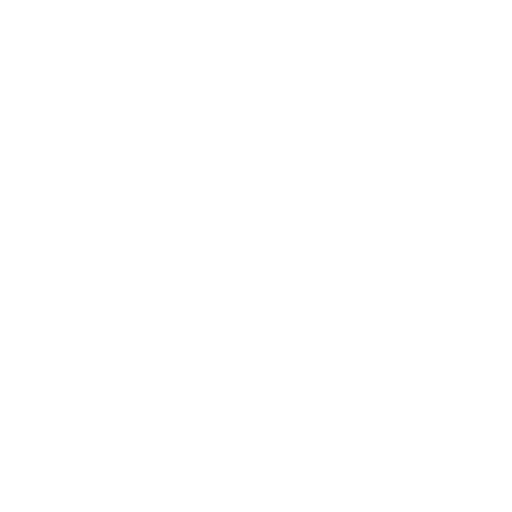
t = 0.00 s
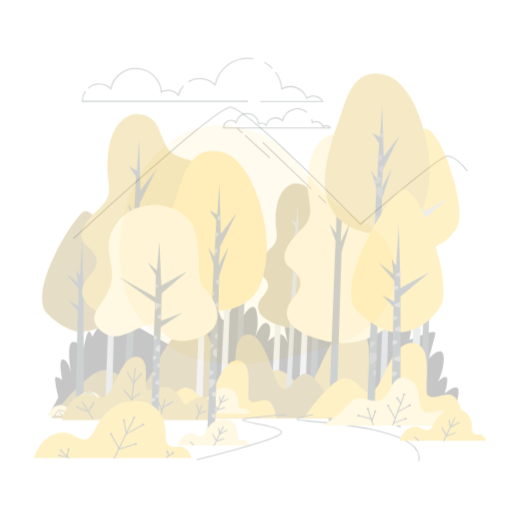
t = 0.25 s
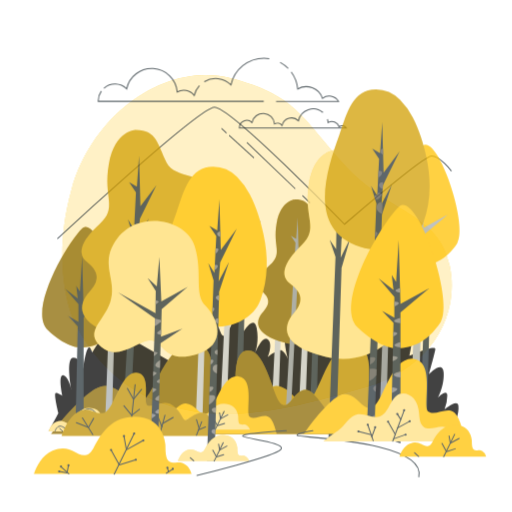
t = 0.50 s
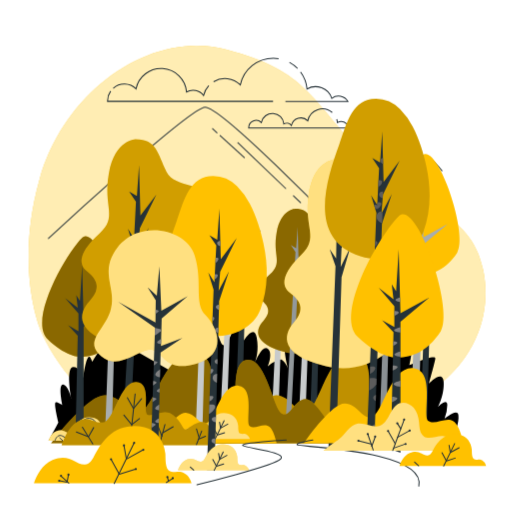
t = 0.75 s
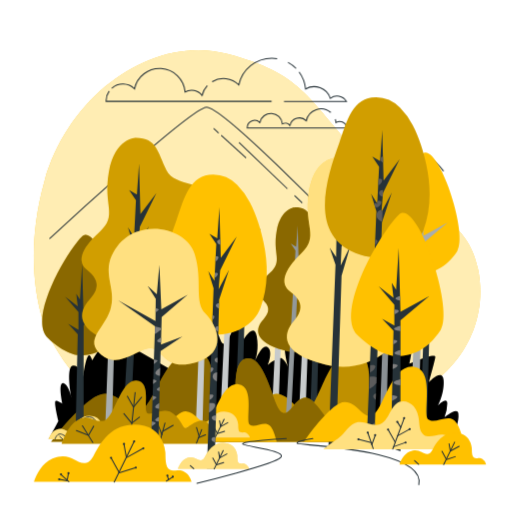
t = 1.00 s

The animated SVG that drew these frames (rendered in a browser with its animation timeline set to each time). Animation: 4 CSS @keyframes rules; one cycle of 1.00 s.

<svg class="animated" id="freepik_stories-forest" xmlns="http://www.w3.org/2000/svg" viewBox="0 0 500 500" version="1.1" xmlns:xlink="http://www.w3.org/1999/xlink" xmlns:svgjs="http://svgjs.com/svgjs"><style>svg#freepik_stories-forest:not(.animated) .animable {opacity: 0;}svg#freepik_stories-forest.animated #freepik--background-simple--inject-35 {animation: 1s 1 forwards cubic-bezier(.36,-0.01,.5,1.38) zoomIn;animation-delay: 0s;}svg#freepik_stories-forest.animated #freepik--Clouds--inject-35 {animation: 1s 1 forwards cubic-bezier(.36,-0.01,.5,1.38) slideLeft;animation-delay: 0s;}svg#freepik_stories-forest.animated #freepik--Mountain--inject-35 {animation: 1s 1 forwards cubic-bezier(.36,-0.01,.5,1.38) slideRight;animation-delay: 0s;}svg#freepik_stories-forest.animated #freepik--Trees--inject-35 {animation: 1s 1 forwards cubic-bezier(.36,-0.01,.5,1.38) slideDown;animation-delay: 0s;}            @keyframes zoomIn {                0% {                    opacity: 0;                    transform: scale(0.5);                }                100% {                    opacity: 1;                    transform: scale(1);                }            }                    @keyframes slideLeft {                0% {                    opacity: 0;                    transform: translateX(-30px);                }                100% {                    opacity: 1;                    transform: translateX(0);                }            }                    @keyframes slideRight {                0% {                    opacity: 0;                    transform: translateX(30px);                }                100% {                    opacity: 1;                    transform: translateX(0);                }            }                    @keyframes slideDown {                0% {                    opacity: 0;                    transform: translateY(-30px);                }                100% {                    opacity: 1;                    transform: translateY(0);                }            }        </style><g id="freepik--background-simple--inject-35" style="transform-origin: 250.984px 238.703px 0px;" class="animable"><path d="M44.41,320.29s26.73,70.51,102.13,96.87,158.5.42,226.37-18.81,105.85-75.29,93.95-135.2-68.33-58.53-118.12-113.74S294.07,71.94,222.19,52.76,67.71,90.75,43.48,176.39,44.41,320.29,44.41,320.29Z" style="fill: rgb(255, 193, 0); transform-origin: 250.984px 238.703px 0px;" id="elnl4xzfv7ppj" class="animable"></path><g id="elqm89at67iik"><path d="M44.41,320.29s26.73,70.51,102.13,96.87,158.5.42,226.37-18.81,105.85-75.29,93.95-135.2-68.33-58.53-118.12-113.74S294.07,71.94,222.19,52.76,67.71,90.75,43.48,176.39,44.41,320.29,44.41,320.29Z" style="fill: rgb(255, 255, 255); opacity: 0.7; transform-origin: 250.984px 238.703px 0px;" class="animable"></path></g></g><g id="freepik--Clouds--inject-35" style="transform-origin: 224.756px 90.9609px 0px;" class="animable"><path d="M202.46,83.63a21.49,21.49,0,0,0-5.13,9.66,12.77,12.77,0,0,0-16.56-3.51,25,25,0,0,0-49.39-3,16.28,16.28,0,0,0-22.19-.61" style="fill: none; stroke: rgb(38, 50, 56); stroke-miterlimit: 10; transform-origin: 155.826px 80.0762px 0px;" id="el7l5hhrvduun" class="animable"></path><path d="M270.65,57.24a33.4,33.4,0,0,0-5.13-.39,33,33,0,0,0-32.26,26,21.43,21.43,0,0,0-26.1-3.1" style="fill: none; stroke: rgb(38, 50, 56); stroke-miterlimit: 10; transform-origin: 238.904px 69.8516px 0px;" id="eluyh6bxohb9r" class="animable"></path><path d="M289.19,66.87a32.83,32.83,0,0,0-7.95-6" style="fill: none; stroke: rgb(38, 50, 56); stroke-miterlimit: 10; transform-origin: 285.215px 63.8711px 0px;" id="elqvx70cai1bc" class="animable"></path><path d="M277.31,99h61a10.68,10.68,0,0,0-15.67-3,16.87,16.87,0,0,0-24.24-9.18A32.82,32.82,0,0,0,292.1,70.3" style="fill: none; stroke: rgb(38, 50, 56); stroke-miterlimit: 10; transform-origin: 307.809px 84.6504px 0px;" id="eljgpr3m9hkkn" class="animable"></path><path d="M106.64,89a16.26,16.26,0,0,0-3,9.37c0,.2,0,.4,0,.6h161.6" style="fill: none; stroke: rgb(38, 50, 56); stroke-miterlimit: 10; transform-origin: 184.439px 93.9844px 0px;" id="elxxsqxu06ov" class="animable"></path><path d="M323,109.84a14.67,14.67,0,0,0-23.86,8.08,9.53,9.53,0,0,0-16,4.62,5.72,5.72,0,0,0-7.37-1.56,11.13,11.13,0,0,0-22-1.34,7.25,7.25,0,0,0-12.33,5.17c0,.09,0,.17,0,.26H345.87a4.78,4.78,0,0,0-7-1.31,7.5,7.5,0,0,0-10.78-4.08,14.16,14.16,0,0,0-.66-3.22" style="fill: none; stroke: rgb(38, 50, 56); stroke-miterlimit: 10; transform-origin: 293.656px 115.701px 0px;" id="elmic7yzwoprh" class="animable"></path></g><g id="freepik--Mountain--inject-35" style="transform-origin: 240.865px 168.727px 0px;" class="animable"><path d="M48.73,232.83s137.15-127.28,152.86-128.2C217.13,103.72,328.71,219,328.71,219s76.82-66.76,85.05-66.76S433,166.82,433,166.82" style="fill: none; stroke: rgb(38, 50, 56); stroke-linecap: round; stroke-linejoin: round; transform-origin: 240.865px 168.727px 0px;" id="elntq70hhfyxi" class="animable"></path><line x1="294.87" y1="197.92" x2="287.96" y2="191.32" style="fill: none; stroke: rgb(38, 50, 56); stroke-linecap: round; stroke-linejoin: round; transform-origin: 291.415px 194.62px 0px;" id="eln046px5kwci" class="animable"></line><line x1="216.36" y1="132.47" x2="240" y2="154.02" style="fill: none; stroke: rgb(38, 50, 56); stroke-linecap: round; stroke-linejoin: round; transform-origin: 228.18px 143.245px 0px;" id="el8mo6r390t" class="animable"></line><line x1="208.9" y1="125.67" x2="213.3" y2="129.67" style="fill: none; stroke: rgb(38, 50, 56); stroke-linecap: round; stroke-linejoin: round; transform-origin: 211.1px 127.67px 0px;" id="eld2c03gt8oam" class="animable"></line><line x1="280.39" y1="184.08" x2="233.6" y2="139.38" style="fill: none; stroke: rgb(38, 50, 56); stroke-linecap: round; stroke-linejoin: round; transform-origin: 256.995px 161.73px 0px;" id="el5xfajmmzaqm" class="animable"></line></g><g id="freepik--Trees--inject-35" style="transform-origin: 253.916px 284.188px 0px;" class="animable animator-active"><path d="M447.65,404c-.91-7.23-13.56,3.62-13.56,3.62a38.69,38.69,0,0,0,2.71-13.56c0-7.23-9,1.8-9,1.8s6.33-11.75,5.43-24.4-14.47,1.81-14.47,1.81,5.43-19,6.33-24.41-25.31,6.33-25.31,6.33,1.81-8.14,2.71-16.27c.47-4.16-4-2.43-8.52.26-1-3.62-3.67-3.87-6.64-2.74.19-.9.4-1.88.63-2.93,1-4.87-5.94.62-11.71,5.81a27.6,27.6,0,0,0-8.1-16.67c-4.37-4.37-9.08.5-13,7.34l-6.49,2c-.08-1.26-.21-2.56-.4-3.9-1.17-8.18-8,.64-12.69,7.9l-5,1.54c-.8-5.12-2.76-12.59-7.58-18.48-8.13-9.94-27.12,18.08-27.12,18.08s-11.75-19-16.27-9,1.81,30.74,1.81,30.74-2.71-7.24-6.32-9-13.56,6.32-13.56,6.32,5.42-12.65,0-17.17c-4.91-4.09-11.28,10.29-12.46,13.09.83-2.12,4-11.3,1.61-23.94-2.71-14.46-13.56,4.52-13.56,4.52s1.81-18.08-8.13-20.79,4.52,0-5.43,18.08-6.32-12.65-20.79-10.85-10.84,56.05-10.84,56.05L134.9,342.56s-2.71-5.43-11.89-7.07S119.54,348,119.54,348s-12.66-11.75-18.08-11.75c-1.41,0-5.74,6.27-11.38,15.55-.41-.95-.83-1.92-1.27-2.9-3.43-7.53-6.33,9.31-7.54,17.92l-1,1.73C79.54,364.3,77.41,357,71.63,357c-7,0-3.29,24.12-2.12,30.82l0,.08c-.9-3.81-3.49-13-7.78-13.73-5.42-.9-.91,19.89-.91,19.89s-3.61-2.71-6.32-2.71c-2,0,.77,12.61,2.45,19.7C51.25,421.65,47.38,429,47.38,429l36-19.57H272.57l-9.15,12.66H444S448.55,411.25,447.65,404Z" id="elu56tulwvu2d" style="transform-origin: 247.572px 370px 0px;" class="animable"></path><path d="M229.15,421.88h6.57l4-145,8.42-25.36-8.87,16.71,1.31-16.32,14.2-28.9-13.68,18L240,197.74l-1.86,26.63-6.71-4,5.88,8.9-1.6,31.5-5.31-8.39,4.57,14.93Z" style="fill: rgb(38, 50, 56); transform-origin: 241.965px 309.809px 0px;" id="eljsood2xsk8i" class="animable"></path><path d="M254.22,431.49c-2.34-9.28-6.17-20.8-11.51-25.1-9.48-7.64-24.9,4.37-33.2-1.09s9.48-58.93-19-62.2-39.14,51.29-52.19,56.74-17.79-14.18-35.58-15.27c-15.55-1-45.61,37.28-52.92,46.92Z" style="fill: rgb(255, 193, 0); transform-origin: 152.02px 387.225px 0px;" id="elowxvrchw89n" class="animable"></path><g id="el7ws1apbmue9"><path d="M254.22,431.49c-2.34-9.28-6.17-20.8-11.51-25.1-9.48-7.64-24.9,4.37-33.2-1.09s9.48-58.93-19-62.2-39.14,51.29-52.19,56.74-17.79-14.18-35.58-15.27c-15.55-1-45.61,37.28-52.92,46.92Z" style="opacity: 0.46; transform-origin: 152.02px 387.225px 0px;" class="animable"></path></g><path d="M191,421.88h6.57l4-145L210,251.47l-8.87,16.71,1.31-16.32,14.2-28.9L203,241l-1.18-43.26L200,224.37l-6.71-4,5.88,8.9-1.6,31.5-5.31-8.39,4.57,14.93Z" style="fill: rgb(199, 202, 203); transform-origin: 203.82px 309.809px 0px;" id="elnr66skyuwe" class="animable"></path><path d="M102.59,421.88h6.57l4-145,8.42-25.36-8.88,16.71,1.32-16.32L128.24,223l-13.68,18-1.17-43.26-1.86,26.63-6.71-4,5.88,8.9-1.6,31.5-5.32-8.39,4.58,14.93Z" style="fill: rgb(168, 173, 175); transform-origin: 115.414px 309.809px 0px;" id="elb0wo9uedx4" class="animable"></path><path d="M291.08,421.88h6.57l4-111.45L310.11,291l-8.88,12.84,1.31-12.54L316.74,269,303.06,282.9l-1.18-33.24L300,270.13l-6.7-3.06,5.88,6.83-1.61,24.21-5.31-6.45,4.57,11.47Z" style="fill: rgb(199, 202, 203); transform-origin: 303.908px 335.77px 0px;" id="elyvkyrioegsb" class="animable"></path><path d="M214.34,421.88h6.57l4-111.45L233.36,291l-8.87,12.84,1.31-12.54L240,269,226.32,282.9l-1.18-33.24-1.86,20.47-6.71-3.06,5.89,6.83-1.61,24.21-5.31-6.45,4.57,11.47Z" style="fill: rgb(199, 202, 203); transform-origin: 227.17px 335.77px 0px;" id="el5429erb8r69" class="animable"></path><path d="M264.59,421.88h6.56l4-111.45L283.61,291l-8.88,12.84,1.32-12.54L290.24,269,276.56,282.9l-1.18-33.24-1.85,20.47-6.71-3.06,5.88,6.83-1.6,24.21-5.32-6.45,4.58,11.47Z" style="fill: rgb(199, 202, 203); transform-origin: 277.414px 335.77px 0px;" id="elrxjtem9r2h8" class="animable"></path><path d="M410.07,421.88h6.57l4-145,8.42-25.36-8.87,16.71,1.31-16.32,14.2-28.9-13.68,18-1.18-43.26L419,224.37l-6.71-4,5.88,8.9-1.6,31.5-5.31-8.39,4.57,14.93Z" style="fill: rgb(38, 50, 56); transform-origin: 422.885px 309.814px 0px;" id="elc4ocq1s89b7" class="animable"></path><path d="M370.32,421.88h6.56l4-145,8.43-25.36-8.88,16.71,1.32-16.32L396,223l-13.68,18-1.18-43.26-1.85,26.63-6.71-4,5.88,8.9-1.6,31.5-5.32-8.39,4.58,14.93Z" style="fill: rgb(138, 144, 148); transform-origin: 383.16px 309.809px 0px;" id="elvba58xvm8h" class="animable"></path><path d="M302.17,421.88h6.56l4-145,8.42-25.36-8.88,16.71,1.32-16.32L327.82,223l-13.68,18L313,197.74l-1.85,26.63-6.71-4,5.88,8.9-1.6,31.5-5.32-8.39,4.58,14.93Z" style="fill: rgb(38, 50, 56); transform-origin: 314.996px 309.809px 0px;" id="eli7wn14gwpb8" class="animable"></path><path d="M401.13,431.49c-2-9.28-5.34-20.8-9.95-25.1-8.21-7.64-21.56,4.37-28.74-1.09s8.21-58.93-16.42-62.2-33.87,51.29-45.16,56.74-15.4-14.18-30.79-15.27c-13.46-1-39.47,37.28-45.8,46.92Z" style="fill: rgb(255, 193, 0); transform-origin: 312.699px 387.225px 0px;" id="elauvwtxzsj1" class="animable"></path><g id="el6i0x9koghsy"><path d="M401.13,431.49c-2-9.28-5.34-20.8-9.95-25.1-8.21-7.64-21.56,4.37-28.74-1.09s8.21-58.93-16.42-62.2-33.87,51.29-45.16,56.74-15.4-14.18-30.79-15.27c-13.46-1-39.47,37.28-45.8,46.92Z" style="opacity: 0.25; transform-origin: 312.699px 387.225px 0px;" class="animable"></path></g><path d="M288.48,202.44s-14.21,0-18.35,23.09,6.51,29-6.52,40.86-14.8,20.14-8.29,25.47,10.07,11.25,1.78,20.13-9.48,21.91,20.13,30.2,52.11-11.84,53.3-25.46-8.89-22.51-9.48-33.76,20.14-21.91,17.77-37.3-23.69-9.48-29.61-21.32S302.69,202.44,288.48,202.44Z" style="fill: rgb(255, 193, 0); transform-origin: 295.326px 273.287px 0px;" id="elg2rqei4gco" class="animable"></path><g id="elchla6eidqk6"><path d="M288.48,202.44s-14.21,0-18.35,23.09,6.51,29-6.52,40.86-14.8,20.14-8.29,25.47,10.07,11.25,1.78,20.13-9.48,21.91,20.13,30.2,52.11-11.84,53.3-25.46-8.89-22.51-9.48-33.76,20.14-21.91,17.77-37.3-23.69-9.48-29.61-21.32S302.69,202.44,288.48,202.44Z" style="opacity: 0.46; transform-origin: 295.326px 273.287px 0px;" class="animable"></path></g><path d="M278,426.87h5.19l7.34-144.48,6.66-20-7,13.21,1-12.9,11.22-22.86-10.81,14.27-.94-34.2-1.46,21-5.31-3.14,4.65,7-1.27,24.9-4.2-6.63,3.62,11.8Z" style="fill: rgb(146, 152, 155); transform-origin: 290.205px 323.391px 0px;" id="elqc83yf4lofo" class="animable"></path><path d="M199.56,431.49c1.52-8.56,4-19.2,7.49-23.16,6.18-7.05,16.21,4,21.62-1s-6.18-54.38,12.35-57.4,25.48,47.33,34,52.37,11.58-13.1,23.16-14.1c10.13-.88,29.69,34.41,34.45,43.3Z" style="fill: rgb(255, 193, 0); transform-origin: 266.094px 390.65px 0px;" id="elfcw2cz8zgc" class="animable"></path><g id="el54h1ejzlpsp"><path d="M199.56,431.49c1.52-8.56,4-19.2,7.49-23.16,6.18-7.05,16.21,4,21.62-1s-6.18-54.38,12.35-57.4,25.48,47.33,34,52.37,11.58-13.1,23.16-14.1c10.13-.88,29.69,34.41,34.45,43.3Z" style="opacity: 0.46; transform-origin: 266.094px 390.65px 0px;" class="animable"></path></g><path d="M270.16,431.49c-1.37-5.9-3.62-13.24-6.74-16-5.56-4.86-14.59,2.78-19.45-.69s5.55-37.52-11.12-39.6-22.93,32.65-30.57,36.12-10.42-9-20.84-9.72c-9.11-.61-26.72,23.74-31,29.87Z" style="fill: rgb(255, 193, 0); transform-origin: 210.301px 403.299px 0px;" id="elctietzby4d" class="animable"></path><path d="M79.5,347.14s-13.64,1.44-33-17.22,18.67-84.71,33.74-99.07,46,77.53,34.46,94.76S91,346.43,79.5,347.14Z" style="fill: rgb(255, 193, 0); transform-origin: 79.1738px 288.252px 0px;" id="elgumxb357ctt" class="animable"></path><g id="elpvao2i333e"><path d="M79.5,347.14s-13.64,1.44-33-17.22,18.67-84.71,33.74-99.07,46,77.53,34.46,94.76S91,346.43,79.5,347.14Z" style="opacity: 0.46; transform-origin: 79.1738px 288.252px 0px;" class="animable"></path></g><polyline points="73.75 422.52 75.91 326.33 66.57 316.28 76.62 322.02 76.62 304.79 63.7 289.72 75.91 299.05 74.47 286.85 78.06 292.59 80.21 258.13 81.65 310.53 105.34 297.61 81.65 317.71 81.65 327.04 81.65 425.39" style="fill: rgb(38, 50, 56); transform-origin: 84.52px 341.76px 0px;" id="el3slgyr4ib0q" class="animable"></polyline><path d="M411.32,266.83s-13.64,1.43-33-17.23S397,164.89,412,150.53s46,77.53,34.46,94.76S422.8,266.11,411.32,266.83Z" style="fill: rgb(255, 193, 0); transform-origin: 410.963px 207.936px 0px;" id="elqzqlsib9ck" class="animable"></path><polyline points="400.32 418.41 407.73 246.01 398.4 235.96 408.45 241.7 408.45 224.47 395.52 209.4 407.73 218.73 406.29 206.53 409.88 212.27 412.04 177.81 413.47 230.22 437.16 217.29 413.47 237.39 413.47 246.73 408.22 421.28" style="fill: rgb(168, 173, 175); transform-origin: 416.34px 299.545px 0px;" id="el4vl0y2pwgbq" class="animable"></polyline><path d="M110.12,429a6.05,6.05,0,0,0-2.71-3.9c-2.68-1.46-2.68,0-5.85-1-2.1-.65-1.68-5.38-1.85-7-.53-4.95-3.27-9.23-8.32-10.51A15.31,15.31,0,0,0,77,410.25c-6.09,5.85-5.36,11-9.26,11.21s-6.09-4.63-12.91-1.71c-4.19,1.8-6.36,6.16-7.41,9.26Z" style="fill: rgb(255, 193, 0); transform-origin: 78.7715px 417.549px 0px;" id="els40cowmyiue" class="animable"></path><g id="el4ozgu9c83vw"><path d="M110.12,429a6.05,6.05,0,0,0-2.71-3.9c-2.68-1.46-2.68,0-5.85-1-2.1-.65-1.68-5.38-1.85-7-.53-4.95-3.27-9.23-8.32-10.51A15.31,15.31,0,0,0,77,410.25c-6.09,5.85-5.36,11-9.26,11.21s-6.09-4.63-12.91-1.71c-4.19,1.8-6.36,6.16-7.41,9.26Z" style="fill: rgb(255, 255, 255); opacity: 0.5; transform-origin: 78.7715px 417.549px 0px;" class="animable"></path></g><path d="M53.72,428.65s1.08-4.45,4.72-4.85,6.2,5.53,11.6.54,8.63-17.67,17-17.26,8.23,10.52,7.28,14.7,4.59,4,7,3.5,5.26,2.16,5.26,3.78" style="fill: none; stroke: rgb(38, 50, 56); stroke-linecap: round; stroke-linejoin: round; stroke-width: 0.903884px; transform-origin: 80.1484px 418.064px 0px;" id="el9yld3sbi2p9" class="animable"></path><line x1="61.27" y1="428.92" x2="58.31" y2="426.23" style="fill: none; stroke: rgb(38, 50, 56); stroke-linecap: round; stroke-linejoin: round; stroke-width: 0.903884px; transform-origin: 59.79px 427.575px 0px;" id="elf1i3t082u5" class="animable"></line><line x1="79.34" y1="429.06" x2="87.3" y2="412.88" style="fill: none; stroke: rgb(38, 50, 56); stroke-linecap: round; stroke-linejoin: round; stroke-width: 0.903884px; transform-origin: 83.32px 420.97px 0px;" id="ell1ox5cv3j8e" class="animable"></line><polyline points="83.25 414.09 84.2 419.35 90.54 415.84" style="fill: none; stroke: rgb(38, 50, 56); stroke-linecap: round; stroke-linejoin: round; stroke-width: 0.903884px; transform-origin: 86.895px 416.72px 0px;" id="eljt4p64cp6k" class="animable"></polyline><polyline points="78.13 419.48 81.37 425.42 87.7 423.39" style="fill: none; stroke: rgb(38, 50, 56); stroke-linecap: round; stroke-linejoin: round; stroke-width: 0.903884px; transform-origin: 82.915px 422.45px 0px;" id="elqe8njy84qvf" class="animable"></polyline><path d="M244.09,427.34a6.7,6.7,0,0,0-3-4.31c-3-1.62-3,0-6.47-1.08-2.32-.71-1.86-5.94-2.05-7.73-.58-5.48-3.61-10.21-9.2-11.63a17,17,0,0,0-16,4c-6.74,6.47-5.93,12.13-10.24,12.4s-6.74-5.12-14.29-1.89c-4.63,2-7,6.81-8.19,10.24Z" style="fill: rgb(255, 193, 0); transform-origin: 209.369px 414.676px 0px;" id="eldq930skhw7m" class="animable"></path><g id="ell8t9ldnfdl8"><path d="M244.09,427.34a6.7,6.7,0,0,0-3-4.31c-3-1.62-3,0-6.47-1.08-2.32-.71-1.86-5.94-2.05-7.73-.58-5.48-3.61-10.21-9.2-11.63a17,17,0,0,0-16,4c-6.74,6.47-5.93,12.13-10.24,12.4s-6.74-5.12-14.29-1.89c-4.63,2-7,6.81-8.19,10.24Z" style="fill: rgb(255, 255, 255); opacity: 0.5; transform-origin: 209.369px 414.676px 0px;" class="animable"></path></g><line x1="190.05" y1="427.24" x2="186.77" y2="424.26" style="fill: none; stroke: rgb(38, 50, 56); stroke-linecap: round; stroke-linejoin: round; transform-origin: 188.41px 425.75px 0px;" id="ela9cpkffdk5i" class="animable"></line><line x1="210.04" y1="427.39" x2="218.84" y2="409.49" style="fill: none; stroke: rgb(38, 50, 56); stroke-linecap: round; stroke-linejoin: round; transform-origin: 214.44px 418.44px 0px;" id="el1g6iboo3fbp" class="animable"></line><polyline points="214.37 410.83 215.41 416.65 222.42 412.77" style="fill: none; stroke: rgb(38, 50, 56); stroke-linecap: round; stroke-linejoin: round; transform-origin: 218.395px 413.74px 0px;" id="eldidfg6p36aw" class="animable"></polyline><polyline points="208.7 416.8 212.28 423.37 219.29 421.13" style="fill: none; stroke: rgb(38, 50, 56); stroke-linecap: round; stroke-linejoin: round; transform-origin: 213.995px 420.085px 0px;" id="el2eq0rtin6yo" class="animable"></polyline><path d="M132.69,134.66s-20.47,0-26.44,33.26,9.38,41.79-9.38,58.84-21.32,29-11.93,36.67,14.49,16.2,2.55,29-13.64,31.56,29,43.5,75-17.06,76.75-36.67-12.8-32.41-13.65-48.61,29-31.55,25.58-53.72-34.11-13.65-42.63-30.7S153.16,134.66,132.69,134.66Z" style="fill: rgb(255, 193, 0); transform-origin: 142.543px 236.691px 0px;" id="elalv6pb8g5e" class="animable"></path><g id="el5azszv6s57f"><path d="M132.69,134.66s-20.47,0-26.44,33.26,9.38,41.79-9.38,58.84-21.32,29-11.93,36.67,14.49,16.2,2.55,29-13.64,31.56,29,43.5,75-17.06,76.75-36.67-12.8-32.41-13.65-48.61,29-31.55,25.58-53.72-34.11-13.65-42.63-30.7S153.16,134.66,132.69,134.66Z" style="opacity: 0.18; transform-origin: 142.543px 236.691px 0px;" class="animable"></path></g><path d="M117.54,457.86H125L135.57,249.8l9.6-28.87-10.11,19,1.5-18.58,16.16-32.91L137.14,209l-1.34-49.26-2.11,30.33-7.64-4.54,6.7,10.13-1.83,35.86-6-9.55,5.21,17Z" style="fill: rgb(38, 50, 56); transform-origin: 135.129px 308.799px 0px;" id="el0apfcs5xxaxc" class="animable"></path><path d="M326.64,154.25s-20.45.71-25.26,34.16,10.82,41.43-7.33,59.13-20.3,29.72-10.66,37.06,15.05,15.69,3.56,28.89-12.53,32,30.49,42.45,74.41-19.65,75.43-39.31-13.91-31.94-15.33-48.1S405.42,236,401.24,214s-34.56-12.45-43.68-29.2S347.09,153.54,326.64,154.25Z" style="fill: rgb(255, 193, 0); transform-origin: 339.693px 256.156px 0px;" id="elt4wve9nqll" class="animable"></path><g id="el9sf19gzg9l6"><g style="opacity: 0.5; transform-origin: 339.693px 256.156px 0px;" class="animable"><path d="M326.64,154.25s-20.45.71-25.26,34.16,10.82,41.43-7.33,59.13-20.3,29.72-10.66,37.06,15.05,15.69,3.56,28.89-12.53,32,30.49,42.45,74.41-19.65,75.43-39.31-13.91-31.94-15.33-48.1S405.42,236,401.24,214s-34.56-12.45-43.68-29.2S347.09,153.54,326.64,154.25Z" style="fill: rgb(255, 255, 255); transform-origin: 339.693px 256.156px 0px;" id="el2vxcn99z7fw" class="animable"></path></g></g><path d="M320.64,438.14l7.47-.26,5.42-168.66L342.11,240l-9.44,19.36.85-18.62,15-33.45-14.85,21.08-3.06-49.19-1.06,30.38-7.79-4.26,7.05,9.89-.58,35.91-6.38-9.34,5.79,16.8Z" style="fill: rgb(38, 50, 56); transform-origin: 334.58px 308.66px 0px;" id="elftc6tgw54mc" class="animable"></path><path d="M452.6,431.49c-1.78-7.7-4.71-17.27-8.79-20.84-7.24-6.34-19,3.63-25.36-.9s7.24-48.93-14.5-51.65-29.9,42.59-39.87,47.12-13.59-11.78-27.18-12.69c-11.88-.79-34.84,31-40.43,39Z" style="fill: rgb(255, 193, 0); transform-origin: 374.535px 394.758px 0px;" id="eloti0xgjw7ue" class="animable"></path><path d="M207.13,433.47c.68-5.28,1.05-15-4.27-20.3-7.55-7.55-18.87,4.71-21.7,4.71s-3.78-7.54-12.27-14.15-18.87,1.89-24.53,0,4.72-31.13-11.32-32.07-21.7,39.62-33,39.62-13.21-7.55-24.53-.94c-8.87,5.17-13.68,17.86-15.35,23.13Z" style="fill: rgb(255, 193, 0); transform-origin: 133.836px 402.557px 0px;" id="el8y7j4yxvn3" class="animable"></path><g id="el6rsazu0uw97"><path d="M207.13,433.47c.68-5.28,1.05-15-4.27-20.3-7.55-7.55-18.87,4.71-21.7,4.71s-3.78-7.54-12.27-14.15-18.87,1.89-24.53,0,4.72-31.13-11.32-32.07-21.7,39.62-33,39.62-13.21-7.55-24.53-.94c-8.87,5.17-13.68,17.86-15.35,23.13Z" style="opacity: 0.25; transform-origin: 133.836px 402.557px 0px;" class="animable"></path></g><line x1="90.61" y1="432.2" x2="80.48" y2="415.75" style="fill: none; stroke: rgb(38, 50, 56); stroke-linecap: round; stroke-linejoin: round; transform-origin: 85.545px 423.975px 0px;" id="el5yh4jh19h2k" class="animable"></line><line x1="126.89" y1="430.93" x2="131.95" y2="383.26" style="fill: none; stroke: rgb(38, 50, 56); stroke-linecap: round; stroke-linejoin: round; transform-origin: 129.42px 407.095px 0px;" id="elqtp2o8w6sb" class="animable"></line><line x1="156" y1="431.78" x2="161.06" y2="413.22" style="fill: none; stroke: rgb(38, 50, 56); stroke-linecap: round; stroke-linejoin: round; transform-origin: 158.53px 422.5px 0px;" id="elwdgtftb2za" class="animable"></line><line x1="191.85" y1="432.62" x2="196.92" y2="419.54" style="fill: none; stroke: rgb(38, 50, 56); stroke-linecap: round; stroke-linejoin: round; transform-origin: 194.385px 426.08px 0px;" id="elq1fio3eiw9" class="animable"></line><polyline points="91.45 416.17 86.39 425.03 74.58 420.39" style="fill: none; stroke: rgb(38, 50, 56); stroke-linecap: round; stroke-linejoin: round; transform-origin: 83.015px 420.6px 0px;" id="el1zon60q8mix" class="animable"></polyline><polyline points="124.36 387.06 130.26 397.61 138.28 387.9" style="fill: none; stroke: rgb(38, 50, 56); stroke-linecap: round; stroke-linejoin: round; transform-origin: 131.32px 392.335px 0px;" id="elbwvkxt986h4" class="animable"></polyline><polyline points="120.98 403.94 128.58 413.22 136.17 407.31" style="fill: none; stroke: rgb(38, 50, 56); stroke-linecap: round; stroke-linejoin: round; transform-origin: 128.575px 408.58px 0px;" id="el6fchtel7jfw" class="animable"></polyline><line x1="158.95" y1="421.23" x2="169.07" y2="415.33" style="fill: none; stroke: rgb(38, 50, 56); stroke-linecap: round; stroke-linejoin: round; transform-origin: 164.01px 418.28px 0px;" id="el6gi8db9nvfx" class="animable"></line><line x1="158.11" y1="424.61" x2="153.04" y2="411.53" style="fill: none; stroke: rgb(38, 50, 56); stroke-linecap: round; stroke-linejoin: round; transform-origin: 155.575px 418.07px 0px;" id="el8ocw7uoh4eg" class="animable"></line><line x1="194.39" y1="425.87" x2="191.85" y2="417.43" style="fill: none; stroke: rgb(38, 50, 56); stroke-linecap: round; stroke-linejoin: round; transform-origin: 193.12px 421.65px 0px;" id="eli66hhb2a7m" class="animable"></line><line x1="193.54" y1="427.56" x2="200.71" y2="424.61" style="fill: none; stroke: rgb(38, 50, 56); stroke-linecap: round; stroke-linejoin: round; transform-origin: 197.125px 426.085px 0px;" id="el262ggjiqi1g" class="animable"></line><path d="M243.93,197.62a69.83,69.83,0,0,0-12.4-17.11A33.54,33.54,0,0,0,204,170.74c-20.28,2.3-25.83,28.15-31.57,43.87-13.72,37.55-30.74,93.24,20.56,109.64,22.11,7.07,52.48,0,61.37-23.7,7.69-20.5,7.57-43.07,2.91-64.25C254.51,223.91,250.42,209.8,243.93,197.62Z" style="fill: rgb(255, 193, 0); transform-origin: 209.408px 248.701px 0px;" id="elbbwxzmtfdo4" class="animable"></path><path d="M202,457.58h7.48L214,292.44l9.59-28.87-10.11,19L215,264l16.16-32.91L215.6,251.66l-1.34-49.26-2.12,30.32-7.64-4.53,6.7,10.13-1.83,35.86-6-9.55,5.2,17Z" style="fill: rgb(38, 50, 56); transform-origin: 216.58px 329.988px 0px;" id="el0o2shvg5s6oh" class="animable"></path><path d="M212.31,354.29l.14-4.88c-1.19,0-2.88.41-2.88,2.21C209.57,353.11,211,353.89,212.31,354.29Z" style="fill: gray; transform-origin: 211.01px 351.85px 0px;" id="el1l63mq1davi" class="animable"></path><path d="M210.8,298.36c0,1.59,1.61,2.36,3,2.74l.14-5C212.75,296.15,210.8,296.43,210.8,298.36Z" style="fill: gray; transform-origin: 212.371px 298.602px 0px;" id="eljn9w58a8bx" class="animable"></path><path d="M209.88,320.84c0,1.7,1.85,2.47,3.28,2.81l.14-5C212.19,318.58,209.88,318.73,209.88,320.84Z" style="fill: gray; transform-origin: 211.59px 321.143px 0px;" id="el7f1lqs9dd15" class="animable"></path><path d="M212.65,267.89c.39-1.58-1.48-1.64-2.88-1.48l-.25,5C210.56,270.79,212.23,269.55,212.65,267.89Z" style="fill: gray; transform-origin: 211.109px 268.881px 0px;" id="el62qa0omeqv7" class="animable"></path><path d="M206.49,428.89c0,1.86,2.21,2.61,3.67,2.9l.14-5.07C209.5,426.63,206.49,426.49,206.49,428.89Z" style="fill: gray; transform-origin: 208.395px 429.234px 0px;" id="elz0uiucspdi" class="animable"></path><path d="M210.59,250.38l-.25,4.9a6.45,6.45,0,0,0,2.93-3.4C213.64,250.38,212,250.25,210.59,250.38Z" style="fill: gray; transform-origin: 211.832px 252.811px 0px;" id="elbdfz7hfi3ym" class="animable"></path><path d="M212,236.18c0,1.67,1.8,2.44,3.22,2.79l-.14-5C213.93,234,212,234.27,212,236.18Z" style="fill: gray; transform-origin: 213.609px 236.469px 0px;" id="elh0d0fcyha0f" class="animable"></path><path d="M210,396.23c.75-3-3.14-2.92-5.65-2.57l-.34,9.09C205.81,401.72,209.2,399.41,210,396.23Z" style="fill: gray; transform-origin: 207.053px 398.121px 0px;" id="elfd6lve4a3vv" class="animable"></path><path d="M210.8,405.8s-4-.61-4,2.16c0,2,2.5,2.7,3.94,3l.13-4.74Z" style="fill: gray; transform-origin: 208.836px 408.352px 0px;" id="elcswnid0cw4c" class="animable"></path><path d="M207.72,367.71c0,2.39,2,3.81,4.09,4.63l.24-8.69C210,363.91,207.72,364.84,207.72,367.71Z" style="fill: gray; transform-origin: 209.885px 367.994px 0px;" id="elc23ny0gy6o5" class="animable"></path><path d="M205.64,359.05l-.18,4.87a6.37,6.37,0,0,0,2.88-3.37C208.72,359,207,358.92,205.64,359.05Z" style="fill: gray; transform-origin: 206.928px 361.465px 0px;" id="elwentntx466m" class="animable"></path><path d="M207.54,308.22l-.16,4.18a5.26,5.26,0,0,0,1.88-2.65C209.55,308.59,208.61,308.26,207.54,308.22Z" style="fill: gray; transform-origin: 208.348px 310.309px 0px;" id="ell67iehjbpzg" class="animable"></path><path d="M208.34,386.72c.48-1.91-2.38-1.6-3.68-1.36l-.2,5.3C205.06,390.36,207.79,388.91,208.34,386.72Z" style="fill: gray; transform-origin: 206.428px 387.92px 0px;" id="el9sjt6rlbmjd" class="animable"></path><path d="M402.94,122.17a69.57,69.57,0,0,0-12.4-17.11A33.54,33.54,0,0,0,363,95.29c-20.27,2.29-25.83,28.15-31.57,43.86C317.68,176.71,300.66,232.4,352,248.8c22.12,7.07,52.49,0,61.37-23.7,7.69-20.51,7.57-43.07,2.92-64.25C413.52,148.46,409.43,134.35,402.94,122.17Z" style="fill: rgb(255, 193, 0); transform-origin: 368.404px 173.25px 0px;" id="ely23zayx812" class="animable"></path><g id="elydpg0bz58p"><path d="M402.94,122.17a69.57,69.57,0,0,0-12.4-17.11A33.54,33.54,0,0,0,363,95.29c-20.27,2.29-25.83,28.15-31.57,43.86C317.68,176.71,300.66,232.4,352,248.8c22.12,7.07,52.49,0,61.37-23.7,7.69-20.51,7.57-43.07,2.92-64.25C413.52,148.46,409.43,134.35,402.94,122.17Z" style="opacity: 0.18; transform-origin: 368.404px 173.25px 0px;" class="animable"></path></g><path d="M358.13,429h7.48L373,217l9.59-28.87-10.1,19L374,188.57l16.17-32.91-15.58,20.55L373.27,127l-2.12,30.32-7.63-4.53,6.69,10.13-1.82,35.86-6.05-9.55,5.2,17Z" style="fill: rgb(38, 50, 56); transform-origin: 374.15px 278px 0px;" id="elbpx49upijx" class="animable"></path><path d="M368.49,235.93c.38-1.49-.76-2-2.12-2.06l-.23,5.47A7,7,0,0,0,368.49,235.93Z" style="fill: rgb(92, 92, 92); transform-origin: 367.352px 236.605px 0px;" id="elgv68ivsuj8t" class="animable"></path><path d="M362.86,321.15l-.25,6.57c1.41-.9,3.37-2.49,3.89-4.55S364.71,321,362.86,321.15Z" style="fill: rgb(92, 92, 92); transform-origin: 364.592px 324.41px 0px;" id="eltpmzalq4mbd" class="animable"></path><path d="M369.61,174.68l-.33,6.56c1.41-.91,3.34-2.48,3.85-4.53S371.45,174.52,369.61,174.68Z" style="fill: rgb(92, 92, 92); transform-origin: 371.242px 177.936px 0px;" id="elcq1nzc2e1q" class="animable"></path><path d="M367.74,254.71a1.68,1.68,0,0,0,0-1,11.09,11.09,0,0,0,3-5c.76-3-2-3.73-4.82-3.69l-.55,13.1A7.05,7.05,0,0,0,367.74,254.71Z" style="fill: rgb(92, 92, 92); transform-origin: 368.119px 251.57px 0px;" id="elf87dp3jdb3f" class="animable"></path><path d="M374.14,158.77l-.17-6a2.79,2.79,0,0,0-2.5,2.81C371.47,157.17,372.72,158.16,374.14,158.77Z" style="fill: rgb(92, 92, 92); transform-origin: 372.805px 155.77px 0px;" id="els5mj7zhky8" class="animable"></path><path d="M366.73,203.52a7.22,7.22,0,0,0,1.43-2l-.08,1.48c1.41-.86,3.67-2.53,4.22-4.76s-1.91-2.21-3.79-2l-.12,2.45-.08-.13,0,.69c-.56-.66-1.84-.75-3-.67Z" style="fill: rgb(92, 92, 92); transform-origin: 368.844px 199.834px 0px;" id="elpble79t77k" class="animable"></path><path d="M370.15,188.63c0,2,1.84,3,3.58,3.56l.17-2.12.13-4.41C372.43,185.71,370.15,186.2,370.15,188.63Z" style="fill: rgb(92, 92, 92); transform-origin: 372.09px 188.926px 0px;" id="eljp7kco5dwhi" class="animable"></path><path d="M361.27,363.75c.81-.4,4.49-2.36,5.23-5.31.64-2.58-3.21-2.16-5-1.84Z" style="fill: rgb(92, 92, 92); transform-origin: 363.92px 360.055px 0px;" id="elcje4vqj0117" class="animable"></path><path d="M368.16,311.14a3.1,3.1,0,0,0,1.49,2.57l.18-5.12A2.59,2.59,0,0,0,368.16,311.14Z" style="fill: rgb(92, 92, 92); transform-origin: 368.992px 311.15px 0px;" id="elgfx7f0mjo9" class="animable"></path><path d="M371.48,261.62c-1.17-.11-5.06-.24-5.06,2.94,0,1.67,1.32,2.67,2.79,3.27a2.62,2.62,0,0,0-.64,1.82c0,1.56,1.16,2.54,2.52,3.15Z" style="fill: rgb(92, 92, 92); transform-origin: 368.951px 267.189px 0px;" id="eliutr5i9sbpj" class="animable"></path><path d="M369.82,239.36a3.48,3.48,0,0,0,2.33,3.06l.21-5.88A2.8,2.8,0,0,0,369.82,239.36Z" style="fill: rgb(92, 92, 92); transform-origin: 371.09px 239.48px 0px;" id="el4no5p20qzy5" class="animable"></path><path d="M372.53,207.15l.17-2.18c-2.52.49-5,1.85-5,5.34,0,3.23,2.65,5.13,5.51,6.25l.31-11.2Z" style="fill: rgb(92, 92, 92); transform-origin: 370.609px 210.764px 0px;" id="el54xdxsg71i8" class="animable"></path><path d="M365.67,332.82a6,6,0,0,0,3.13,5.06l.35-10A4.9,4.9,0,0,0,365.67,332.82Z" style="fill: rgb(92, 92, 92); transform-origin: 367.406px 332.879px 0px;" id="el1oakuw9acod" class="animable"></path><path d="M367.54,374l.2-5.64c-1.57-1-4.47-.82-6.62-.52L360.66,380A20.13,20.13,0,0,0,367.54,374Z" style="fill: rgb(92, 92, 92); transform-origin: 364.199px 373.801px 0px;" id="els13u9omye7q" class="animable"></path><path d="M366.18,412.55a2.69,2.69,0,0,0-2.17,2.73,3.31,3.31,0,0,0,2,2.88Z" style="fill: rgb(92, 92, 92); transform-origin: 365.096px 415.355px 0px;" id="el47pv2rtnl9a" class="animable"></path><path d="M364.42,387.07c0,1.57,1.18,2.55,2.55,3.16l.21-6C365.81,384.45,364.42,385.17,364.42,387.07Z" style="fill: rgb(92, 92, 92); transform-origin: 365.801px 387.23px 0px;" id="elh18krytyy5k" class="animable"></path><path d="M133.61,226.34S117.56,230.79,109,249.9s5.25,34.13-1.42,53.16S82,331.67,98.9,346.54,137.25,338,148.59,340s12.23,22.57,43.07,13.72,21-35.27,9.18-47.25-2.64-31.74-10.67-58.25C184,227.88,155.73,217.87,133.61,226.34Z" style="fill: rgb(255, 193, 0); transform-origin: 152.154px 289.621px 0px;" id="elw45lhpdc808" class="animable"></path><g id="el960w0h0p79e"><path d="M133.61,226.34S117.56,230.79,109,249.9s5.25,34.13-1.42,53.16S82,331.67,98.9,346.54,137.25,338,148.59,340s12.23,22.57,43.07,13.72,21-35.27,9.18-47.25-2.64-31.74-10.67-58.25C184,227.88,155.73,217.87,133.61,226.34Z" style="fill: rgb(255, 255, 255); opacity: 0.5; transform-origin: 152.154px 289.621px 0px;" class="animable"></path></g><polygon points="146.16 470.03 151.4 318.63 115.31 293.35 151.8 313.62 152.09 291.74 144.04 278.98 153.15 287.32 155.63 258.48 157.54 302.12 183.16 287.88 157.87 309.6 157.18 336.5 178.07 328.71 156.83 342.76 153.64 469.7 146.16 470.03" style="fill: rgb(38, 50, 56); transform-origin: 149.235px 364.255px 0px;" id="eltnj45yckvsq" class="animable"></polygon><path d="M154,333.81a4.91,4.91,0,0,0,3.26.5l.12-4.57C156,330.47,152,332.81,154,333.81Z" style="fill: gray; transform-origin: 155.414px 332.068px 0px;" id="elo62wzdss44r" class="animable"></path><path d="M148.18,411.64l-.13,3.76,0,.81a19.55,19.55,0,0,0,3.57-2.64C152.72,412.44,150.32,411.9,148.18,411.64Z" style="fill: gray; transform-origin: 149.973px 413.926px 0px;" id="elh0v7d724946" class="animable"></path><path d="M149.59,370.75l-.14,4.22a18.27,18.27,0,0,0,3.09-2.35C153.59,371.57,151.59,371,149.59,370.75Z" style="fill: gray; transform-origin: 151.139px 372.859px 0px;" id="elmmyvxr51kco" class="animable"></path><path d="M148.89,391.26a19.33,19.33,0,0,0,3.65-2.69c1.15-1.15-1.34-1.69-3.49-1.94l-.07,1.93Z" style="fill: gray; transform-origin: 150.861px 388.945px 0px;" id="elsysyaqvwa7" class="animable"></path><path d="M151.94,303l0,2a16.84,16.84,0,0,0,2.76-2.14c1-1-.79-1.55-2.71-1.84Z" style="fill: gray; transform-origin: 153.463px 303.01px 0px;" id="eljkgjw8gbv6r" class="animable"></path><path d="M151.14,326.2a30.67,30.67,0,0,0,5.73-4.24c1.82-1.81-2.07-2.67-5.48-3.07Z" style="fill: gray; transform-origin: 154.238px 322.545px 0px;" id="elrbjszjjj1x" class="animable"></path><path d="M153.73,381.19a5.26,5.26,0,0,0,2.12.58l.1-4C154.3,378.81,152.16,380.41,153.73,381.19Z" style="fill: gray; transform-origin: 154.566px 379.77px 0px;" id="elvq5ymri0rm" class="animable"></path><path d="M152.91,365.94a12.85,12.85,0,0,0,3.31,1.15l.2-8C153,361.4,149.78,364.38,152.91,365.94Z" style="fill: gray; transform-origin: 154.031px 363.09px 0px;" id="ell8tmqvdnvaq" class="animable"></path><path d="M152.27,398.41a7.07,7.07,0,0,0,3.14.81l.14-5.6C153.27,395,150.06,397.3,152.27,398.41Z" style="fill: gray; transform-origin: 153.539px 396.42px 0px;" id="elbg1rjmgts49" class="animable"></path><path d="M155.1,411.5l.11-4.48c-1.52.84-5,3-3.15,3.93A5,5,0,0,0,155.1,411.5Z" style="fill: gray; transform-origin: 153.371px 409.281px 0px;" id="eltxjyoffgcur" class="animable"></path><path d="M150.28,351l-.15,4.42a18.31,18.31,0,0,0,3.36-2.52C154.59,351.76,152.36,351.21,150.28,351Z" style="fill: gray; transform-origin: 151.955px 353.211px 0px;" id="elwoey2il4zcq" class="animable"></path><path d="M243.19,457.86a6.65,6.65,0,0,0-3-4.31c-3-1.62-3,0-6.47-1.08-2.32-.71-1.86-6-2.05-7.74-.58-5.47-3.61-10.2-9.2-11.62a16.93,16.93,0,0,0-16,4c-6.74,6.47-5.93,12.13-10.24,12.39s-6.74-5.12-14.29-1.88c-4.63,2-7,6.81-8.19,10.24Z" style="fill: rgb(255, 193, 0); transform-origin: 208.471px 445.191px 0px;" id="el0r1yfb7jaw3g" class="animable"></path><g id="elpxzvpyfyygn"><path d="M243.19,457.86a6.65,6.65,0,0,0-3-4.31c-3-1.62-3,0-6.47-1.08-2.32-.71-1.86-6-2.05-7.74-.58-5.47-3.61-10.2-9.2-11.62a16.93,16.93,0,0,0-16,4c-6.74,6.47-5.93,12.13-10.24,12.39s-6.74-5.12-14.29-1.88c-4.63,2-7,6.81-8.19,10.24Z" style="fill: rgb(255, 255, 255); opacity: 0.5; transform-origin: 208.471px 445.191px 0px;" class="animable"></path></g><line x1="189.15" y1="457.76" x2="185.87" y2="454.78" style="fill: none; stroke: rgb(38, 50, 56); stroke-linecap: round; stroke-linejoin: round; transform-origin: 187.51px 456.27px 0px;" id="el89bqv3iitww" class="animable"></line><line x1="209.14" y1="457.91" x2="217.95" y2="440.01" style="fill: none; stroke: rgb(38, 50, 56); stroke-linecap: round; stroke-linejoin: round; transform-origin: 213.545px 448.96px 0px;" id="elmqohcqde92f" class="animable"></line><polyline points="213.47 441.35 214.51 447.17 221.53 443.29" style="fill: none; stroke: rgb(38, 50, 56); stroke-linecap: round; stroke-linejoin: round; transform-origin: 217.5px 444.26px 0px;" id="elmjf7ah90qd" class="animable"></polyline><polyline points="207.8 447.32 211.38 453.88 218.39 451.64" style="fill: none; stroke: rgb(38, 50, 56); stroke-linecap: round; stroke-linejoin: round; transform-origin: 213.095px 450.6px 0px;" id="elf4ctgl66yj7" class="animable"></polyline><path d="M187,470.61c-.75-2.94-2.52-7.31-6.65-9.56-6.58-3.59-6.58,0-14.35-2.39-5.15-1.59-4.13-13.19-4.55-17.16-1.29-12.15-8-22.65-20.42-25.78-12.56-3.18-26-.2-35.42,8.86-14.94,14.35-13.15,26.9-22.72,27.5S68,440.72,51.23,447.89C41,452.3,35.65,463,33.07,470.61Z" style="fill: rgb(255, 193, 0); transform-origin: 110.035px 442.549px 0px;" id="eld92s8sh85jj" class="animable"></path><line x1="67.16" y1="470.39" x2="59.88" y2="463.78" style="fill: none; stroke: rgb(38, 50, 56); stroke-linecap: round; stroke-linejoin: round; transform-origin: 63.52px 467.085px 0px;" id="elv12w1lxu6zl" class="animable"></line><line x1="111.5" y1="470.73" x2="131.03" y2="431.01" style="fill: none; stroke: rgb(38, 50, 56); stroke-linecap: round; stroke-linejoin: round; transform-origin: 121.265px 450.87px 0px;" id="el1bv2huhimyf" class="animable"></line><line x1="162.47" y1="469.73" x2="168.75" y2="465.76" style="fill: none; stroke: rgb(38, 50, 56); stroke-linecap: round; stroke-linejoin: round; transform-origin: 165.61px 467.745px 0px;" id="elaqzvo0kd1g" class="animable"></line><polyline points="121.1 433.99 123.42 446.9 138.97 438.29" style="fill: none; stroke: rgb(38, 50, 56); stroke-linecap: round; stroke-linejoin: round; transform-origin: 130.035px 440.445px 0px;" id="ellt7qyhzv53k" class="animable"></polyline><polyline points="108.52 447.23 116.47 461.79 132.02 456.83" style="fill: none; stroke: rgb(38, 50, 56); stroke-linecap: round; stroke-linejoin: round; transform-origin: 120.27px 454.51px 0px;" id="el4zbfms1dnuk" class="animable"></polyline><polyline points="66.83 462.12 65.5 469.4 58.22 468.08" style="fill: none; stroke: rgb(38, 50, 56); stroke-linecap: round; stroke-linejoin: round; transform-origin: 62.525px 465.76px 0px;" id="el73514kjmi33" class="animable"></polyline><line x1="164.45" y1="468.08" x2="163.46" y2="464.44" style="fill: none; stroke: rgb(38, 50, 56); stroke-linecap: round; stroke-linejoin: round; transform-origin: 163.955px 466.26px 0px;" id="eleknjbk7kfpa" class="animable"></line><circle cx="121.05" cy="433.53" r="1.07" style="fill: rgb(38, 50, 56); transform-origin: 121.05px 433.53px 0px;" id="el35pl7s95l4p" class="animable"></circle><path d="M132.09,431A1.07,1.07,0,1,1,131,430,1.06,1.06,0,0,1,132.09,431Z" style="fill: rgb(38, 50, 56); transform-origin: 131.023px 431.07px 0px;" id="elr6i30g2w6e" class="animable"></path><circle cx="139.93" cy="437.83" r="1.07" style="fill: rgb(38, 50, 56); transform-origin: 139.93px 437.83px 0px;" id="elocprw66l5h" class="animable"></circle><path d="M133.67,456.64a1.07,1.07,0,1,1-1.06-1.06A1.07,1.07,0,0,1,133.67,456.64Z" style="fill: rgb(38, 50, 56); transform-origin: 132.602px 456.648px 0px;" id="eld1lhea5kbd" class="animable"></path><circle cx="108.42" cy="447.04" r="1.07" style="fill: rgb(38, 50, 56); transform-origin: 108.42px 447.04px 0px;" id="elk9amhzbpxke" class="animable"></circle><circle cx="163.46" cy="464.44" r="1.07" style="fill: rgb(38, 50, 56); transform-origin: 163.46px 464.44px 0px;" id="elbh7dezf7d2" class="animable"></circle><path d="M169.77,465.53a1.07,1.07,0,1,1-1.07-1.06A1.07,1.07,0,0,1,169.77,465.53Z" style="fill: rgb(38, 50, 56); transform-origin: 168.701px 465.539px 0px;" id="el0wlr25swt52" class="animable"></path><circle cx="66.83" cy="462.12" r="1.07" style="fill: rgb(38, 50, 56); transform-origin: 66.83px 462.12px 0px;" id="ellpz9fwrhe0a" class="animable"></circle><path d="M60.6,463.22a1.07,1.07,0,1,1-1.07-1.07A1.07,1.07,0,0,1,60.6,463.22Z" style="fill: rgb(38, 50, 56); transform-origin: 59.5313px 463.219px 0px;" id="ell0899jvdre" class="animable"></path><circle cx="57.75" cy="468.02" r="1.07" style="fill: rgb(38, 50, 56); transform-origin: 57.75px 468.02px 0px;" id="elz3grgx45wnq" class="animable"></circle><path d="M279.55,428.32s-47,2.73-42.24,5.45,42.92,6.13,36.79,13-81.76,25.2-81.76,25.2" style="fill: none; stroke: rgb(38, 50, 56); stroke-linecap: round; stroke-linejoin: round; transform-origin: 235.945px 450.145px 0px;" id="elydrbdgft9se" class="animable"></path><path d="M305.44,428.32s-17.72,2.73-15,4.77,126,4.77,118.54,40.2" style="fill: none; stroke: rgb(38, 50, 56); stroke-linecap: round; stroke-linejoin: round; transform-origin: 349.73px 450.805px 0px;" id="eluvm0j8hl229" class="animable"></path><path d="M388.52,347.85s-16.21,1.71-39.23-20.46,22.17-100.63,40.08-117.68S444,301.8,430.3,322.27,402.16,347,388.52,347.85Z" style="fill: rgb(255, 193, 0); transform-origin: 388.096px 277.896px 0px;" id="eldj2nzsijpxc" class="animable"></path><polyline points="381.69 437.39 384.25 323.12 373.17 311.19 385.11 318.01 385.11 297.54 369.76 279.63 384.25 290.72 382.55 276.22 386.81 283.04 389.37 242.11 391.07 304.36 419.22 289.01 391.07 312.89 391.07 323.98 391.07 440.8" style="fill: rgb(38, 50, 56); transform-origin: 394.49px 341.455px 0px;" id="el7wdk10zsk0d" class="animable"></polyline><path d="M387.94,388c.72-1.8-3.87-2-5.09-2.07l-.12,5.46C384.33,390.75,387.34,389.47,387.94,388Z" style="fill: gray; transform-origin: 385.373px 388.66px 0px;" id="elnyz6tn678lq" class="animable"></path><path d="M391.07,341.83c-2.33.58-7.1,2-5.71,3.36,1.1,1.09,3.76,1.53,5.71,1.7Z" style="fill: gray; transform-origin: 388.09px 344.359px 0px;" id="el91ghycb8juc" class="animable"></path><path d="M388.28,357.22c.73-1.82-4.74-1.82-4.74-1.82v.09l-.11,4.8C384.72,359.83,387.71,358.64,388.28,357.22Z" style="fill: gray; transform-origin: 385.889px 357.844px 0px;" id="elnubgfs51pv" class="animable"></path><path d="M387.92,333.53c.54-1.36-2.35-1.71-3.86-1.8l-.1,4.53C385.41,335.67,387.46,334.67,387.92,333.53Z" style="fill: gray; transform-origin: 385.975px 333.996px 0px;" id="elz9c25y4zlcr" class="animable"></path><path d="M382.55,412.86l-.36,2.53-.07,3.14c1.25-.42,5.13-1.86,5.82-3.6C388.77,412.86,382.55,412.86,382.55,412.86Z" style="fill: gray; transform-origin: 385.068px 415.695px 0px;" id="el982xtespcsp" class="animable"></path><path d="M384.62,374.27c1.24,1.24,4.23,1.73,6.45,1.94v-5.75C388.4,371.13,383.05,372.7,384.62,374.27Z" style="fill: gray; transform-origin: 387.703px 373.336px 0px;" id="el01s19qbhmvzv" class="animable"></path><path d="M385,321.5c1.16,1.16,4.1,1.58,6.07,1.73v-5.18C388.92,318.56,383.53,320,385,321.5Z" style="fill: gray; transform-origin: 387.91px 320.641px 0px;" id="elpzknsbyq58" class="animable"></path><path d="M390.65,289c-2.39.7-5.32,1.82-4.19,3,.85.85,2.64,1.3,4.32,1.55Z" style="fill: gray; transform-origin: 388.496px 291.275px 0px;" id="elbgb1zyrhb4k" class="animable"></path><path d="M391.07,397.43c-2.67.67-8,2.24-6.45,3.81,1.24,1.24,4.23,1.74,6.45,1.94Z" style="fill: gray; transform-origin: 387.707px 400.305px 0px;" id="eltbf51nefnpr" class="animable"></path><path d="M385.11,302.19v4.67c1.45-.56,3.77-1.63,4.26-2.86C390,302.51,386.41,302.24,385.11,302.19Z" style="fill: gray; transform-origin: 387.277px 304.525px 0px;" id="el5fx4mnrj1x3" class="animable"></path><path d="M444,438.64c.74-6.75-4.75-14-11.7-14.35-6.24-.3-13.1,3.89-18.3.43-4.25-2.83-4.34-8.87-4.82-14s-1.88-10.21-5.2-14-8.9-6-13.66-4.26c-9.59,3.53-10.18,19.26-20,22.16-6.78,2-13.85-3.63-20.81-2.38-8.52,1.52-12.37,10.95-18.91,15.56-.68.48-3.52,2.54-6.78,4.92-2.73,2-5.75,4.21-8,5.92Z" style="fill: rgb(255, 193, 0); transform-origin: 379.943px 415.248px 0px;" id="elsfkyvdttica" class="animable"></path><g id="elvevdy66s8o"><path d="M444,438.64c.74-6.75-4.75-14-11.7-14.35-6.24-.3-13.1,3.89-18.3.43-4.25-2.83-4.34-8.87-4.82-14s-1.88-10.21-5.2-14-8.9-6-13.66-4.26c-9.59,3.53-10.18,19.26-20,22.16-6.78,2-13.85-3.63-20.81-2.38-8.52,1.52-12.37,10.95-18.91,15.56-.68.48-3.52,2.54-6.78,4.92-2.73,2-5.75,4.21-8,5.92Z" style="fill: rgb(255, 255, 255); opacity: 0.5; transform-origin: 379.943px 415.248px 0px;" class="animable"></path></g><line x1="364.47" y1="438.08" x2="359.09" y2="422.36" style="fill: none; stroke: rgb(38, 50, 56); stroke-linecap: round; stroke-linejoin: round; transform-origin: 361.78px 430.22px 0px;" id="elyxxmm2137u" class="animable"></line><line x1="383.5" y1="438.5" x2="394.67" y2="408.3" style="fill: none; stroke: rgb(38, 50, 56); stroke-linecap: round; stroke-linejoin: round; transform-origin: 389.085px 423.4px 0px;" id="elh8yx0e213a8" class="animable"></line><line x1="424.04" y1="438.5" x2="430.66" y2="432.29" style="fill: none; stroke: rgb(38, 50, 56); stroke-linecap: round; stroke-linejoin: round; transform-origin: 427.35px 435.395px 0px;" id="el5a6djw5hmei" class="animable"></line><line x1="362.99" y1="434.36" x2="366.54" y2="424.85" style="fill: none; stroke: rgb(38, 50, 56); stroke-linecap: round; stroke-linejoin: round; transform-origin: 364.765px 429.605px 0px;" id="elb61sjm2na8" class="animable"></line><line x1="362.3" y1="432.04" x2="349.99" y2="428.98" style="fill: none; stroke: rgb(38, 50, 56); stroke-linecap: round; stroke-linejoin: round; transform-origin: 356.145px 430.51px 0px;" id="elygqdzjzi0jj" class="animable"></line><line x1="391.36" y1="417.4" x2="388.05" y2="412.02" style="fill: none; stroke: rgb(38, 50, 56); stroke-linecap: round; stroke-linejoin: round; transform-origin: 389.705px 414.71px 0px;" id="eluyxh1fuger" class="animable"></line><line x1="388.05" y1="425.67" x2="400.04" y2="419.06" style="fill: none; stroke: rgb(38, 50, 56); stroke-linecap: round; stroke-linejoin: round; transform-origin: 394.045px 422.365px 0px;" id="elwa96kpxf4eq" class="animable"></line><line x1="384.47" y1="436.17" x2="395.49" y2="432.29" style="fill: none; stroke: rgb(38, 50, 56); stroke-linecap: round; stroke-linejoin: round; transform-origin: 389.98px 434.23px 0px;" id="elqm4dn6f42nq" class="animable"></line><line x1="385.98" y1="431.88" x2="378.95" y2="419.47" style="fill: none; stroke: rgb(38, 50, 56); stroke-linecap: round; stroke-linejoin: round; transform-origin: 382.465px 425.675px 0px;" id="elpn13qqzn66k" class="animable"></line><path d="M395.73,408.3a1.07,1.07,0,1,1-1.06-1.07A1.06,1.06,0,0,1,395.73,408.3Z" style="fill: rgb(38, 50, 56); transform-origin: 394.66px 408.299px 0px;" id="elmpk9z218h0n" class="animable"></path><path d="M389,411.93a1.07,1.07,0,1,1-1.07-1.07A1.06,1.06,0,0,1,389,411.93Z" style="fill: rgb(38, 50, 56); transform-origin: 387.93px 411.93px 0px;" id="eljej94oallxa" class="animable"></path><circle cx="400.04" cy="419.06" r="1.07" style="fill: rgb(38, 50, 56); transform-origin: 400.04px 419.06px 0px;" id="eljw23goyxjc" class="animable"></circle><circle cx="378.95" cy="419.47" r="1.07" style="fill: rgb(38, 50, 56); transform-origin: 378.95px 419.47px 0px;" id="eltse9p1z7jt" class="animable"></circle><circle cx="396.05" cy="432.13" r="1.07" style="fill: rgb(38, 50, 56); transform-origin: 396.05px 432.13px 0px;" id="el4bph35nryf8" class="animable"></circle><circle cx="430.24" cy="432.55" r="1.07" style="fill: rgb(38, 50, 56); transform-origin: 430.24px 432.55px 0px;" id="elvf0qyg1juyi" class="animable"></circle><path d="M360.16,422.36a1.07,1.07,0,1,1-1.07-1.06A1.07,1.07,0,0,1,360.16,422.36Z" style="fill: rgb(38, 50, 56); transform-origin: 359.09px 422.369px 0px;" id="el2p200fh7spt" class="animable"></path><circle cx="366.35" cy="424.88" r="1.07" style="fill: rgb(38, 50, 56); transform-origin: 366.35px 424.88px 0px;" id="elrh0q3yrxt4" class="animable"></circle><circle cx="349.99" cy="428.98" r="1.07" style="fill: rgb(38, 50, 56); transform-origin: 349.99px 428.98px 0px;" id="elip3vx1uoa0q" class="animable"></circle><path d="M474.76,453.54a8.1,8.1,0,0,0-3.65-5.26c-3.62-2-3.62,0-7.89-1.31-2.83-.87-2.27-7.25-2.5-9.44-.71-6.67-4.41-12.44-11.23-14.17A20.64,20.64,0,0,0,430,428.23c-8.22,7.89-7.23,14.79-12.49,15.12s-8.22-6.24-17.42-2.3c-5.65,2.42-8.57,8.3-10,12.49Z" style="fill: rgb(255, 193, 0); transform-origin: 432.426px 438.094px 0px;" id="elo5qjeimu2b" class="animable"></path><line x1="408.86" y1="453.42" x2="404.86" y2="449.78" style="fill: none; stroke: rgb(38, 50, 56); stroke-linecap: round; stroke-linejoin: round; transform-origin: 406.86px 451.6px 0px;" id="elulkqmpgofvs" class="animable"></line><line x1="433.24" y1="453.6" x2="443.98" y2="431.77" style="fill: none; stroke: rgb(38, 50, 56); stroke-linecap: round; stroke-linejoin: round; transform-origin: 438.61px 442.685px 0px;" id="elmf5pruyjpc" class="animable"></line><polyline points="438.52 433.41 439.79 440.5 448.34 435.77" style="fill: none; stroke: rgb(38, 50, 56); stroke-linecap: round; stroke-linejoin: round; transform-origin: 443.43px 436.955px 0px;" id="el4w672ckzpt4" class="animable"></polyline><polyline points="431.61 440.69 435.97 448.69 444.52 445.96" style="fill: none; stroke: rgb(38, 50, 56); stroke-linecap: round; stroke-linejoin: round; transform-origin: 438.065px 444.69px 0px;" id="elcgynqod0bmw" class="animable"></polyline></g><defs>     <filter id="active" height="200%">         <feMorphology in="SourceAlpha" result="DILATED" operator="dilate" radius="2"></feMorphology>                <feFlood flood-color="#32DFEC" flood-opacity="1" result="PINK"></feFlood>        <feComposite in="PINK" in2="DILATED" operator="in" result="OUTLINE"></feComposite>        <feMerge>            <feMergeNode in="OUTLINE"></feMergeNode>            <feMergeNode in="SourceGraphic"></feMergeNode>        </feMerge>    </filter>    <filter id="hover" height="200%">        <feMorphology in="SourceAlpha" result="DILATED" operator="dilate" radius="2"></feMorphology>                <feFlood flood-color="#ff0000" flood-opacity="0.5" result="PINK"></feFlood>        <feComposite in="PINK" in2="DILATED" operator="in" result="OUTLINE"></feComposite>        <feMerge>            <feMergeNode in="OUTLINE"></feMergeNode>            <feMergeNode in="SourceGraphic"></feMergeNode>        </feMerge>            <feColorMatrix type="matrix" values="0   0   0   0   0                0   1   0   0   0                0   0   0   0   0                0   0   0   1   0 "></feColorMatrix>    </filter></defs></svg>